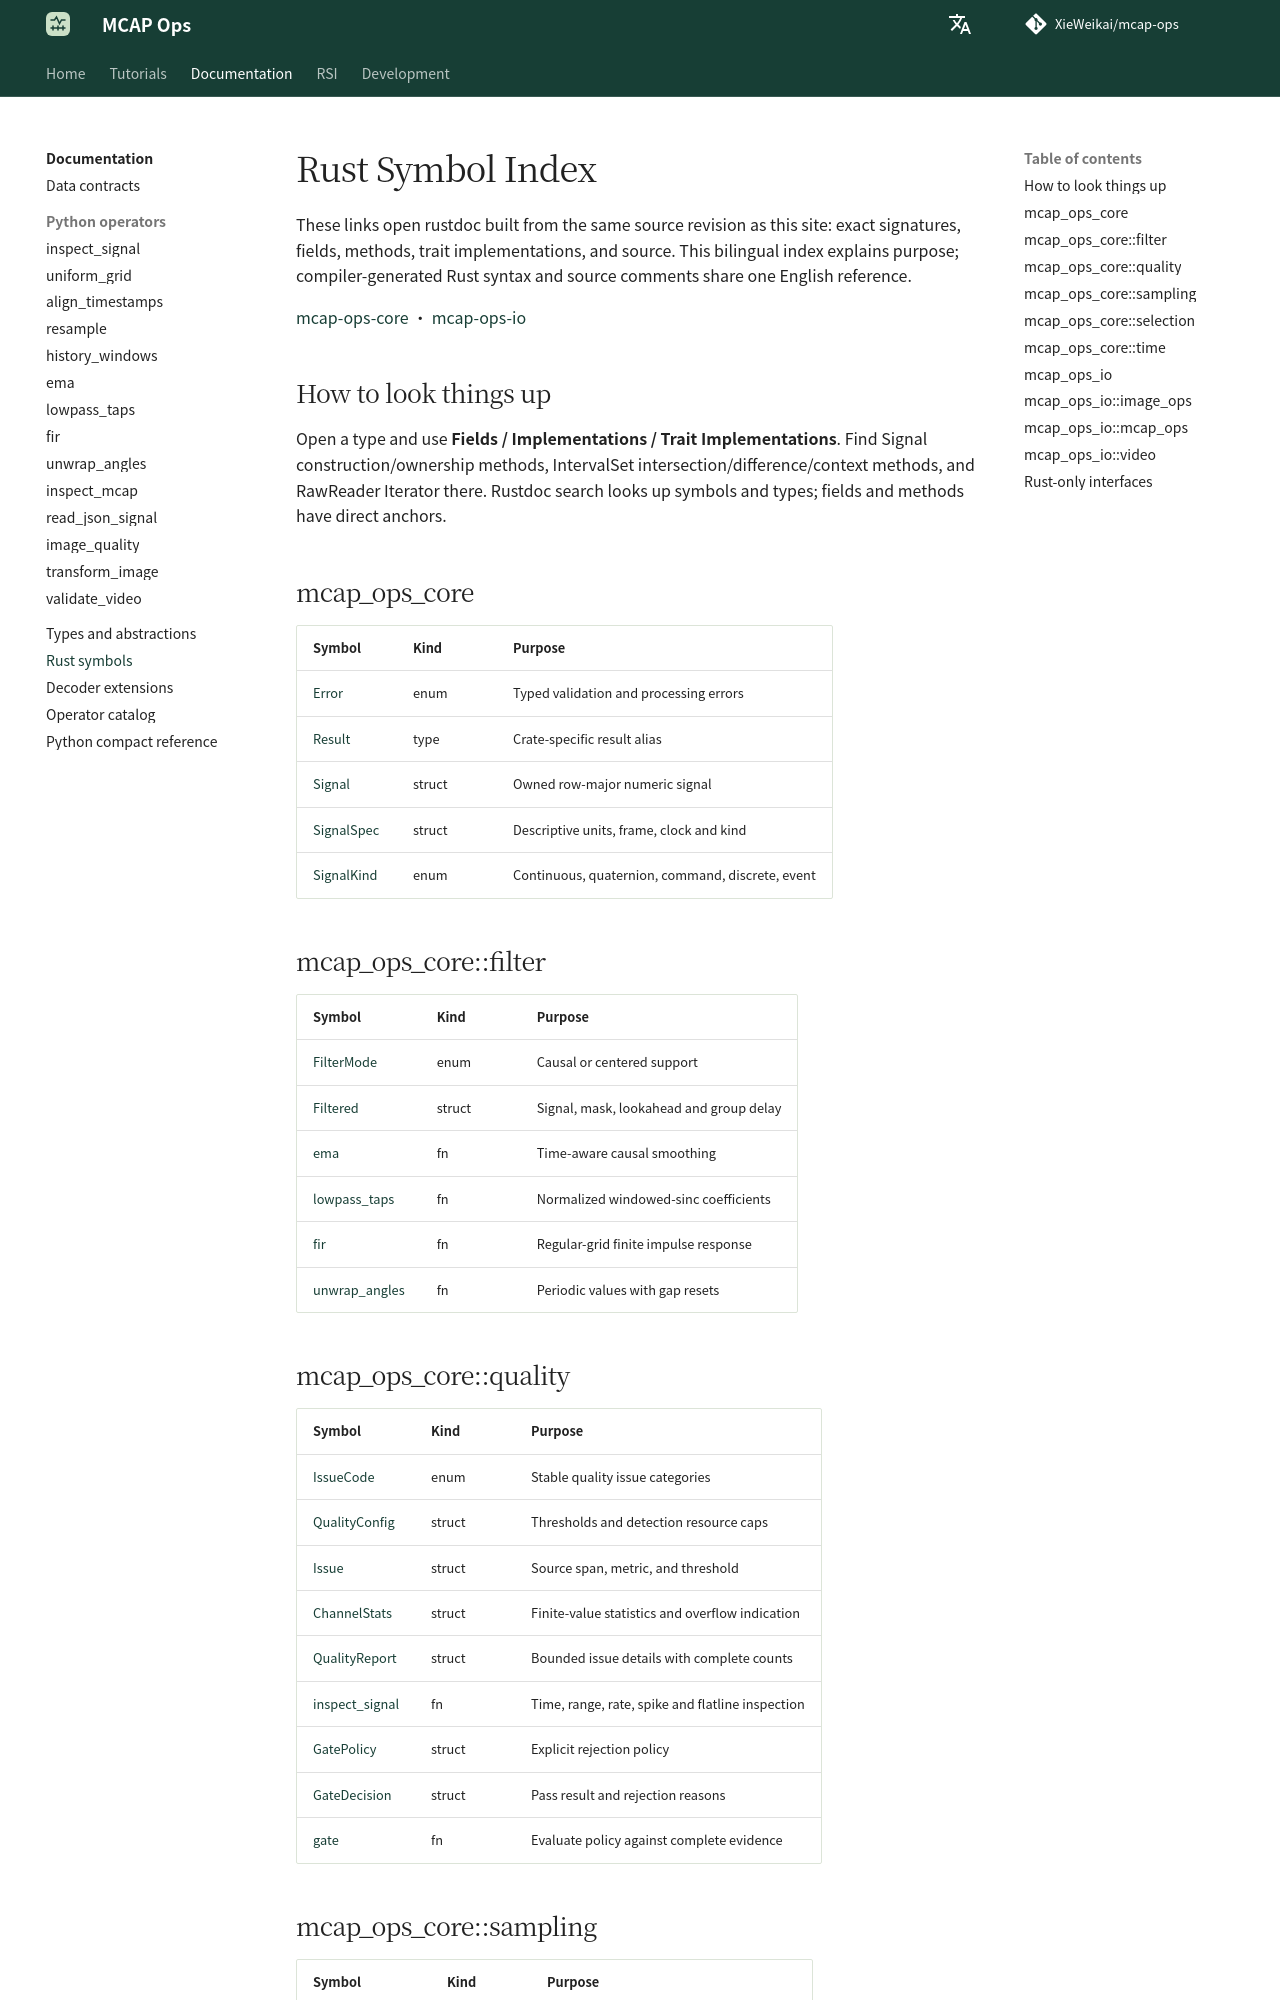

repository: XieWeikai/mcap-ops · page: reference/rust/index.html · generator: mkdocs

# Rust Symbol Index

**Language: English | [Chinese](../zh/reference/rust.md)**

These links open rustdoc built from the same source revision as this site: exact signatures, fields, methods, trait implementations, and source. This bilingual index explains purpose; compiler-generated Rust syntax and source comments share one English reference.

[mcap-ops-core](https://xieweikai.github.io/mcap-ops/rustdoc/mcap_ops_core/index.html) · [mcap-ops-io](https://xieweikai.github.io/mcap-ops/rustdoc/mcap_ops_io/index.html)

## How to look things up

Open a type and use **Fields / Implementations / Trait Implementations**. Find Signal construction/ownership methods, IntervalSet intersection/difference/context methods, and RawReader Iterator there. Rustdoc search looks up symbols and types; fields and methods have direct anchors.

## mcap_ops_core

| Symbol | Kind | Purpose |
| --- | --- | --- |
| [Error](https://xieweikai.github.io/mcap-ops/rustdoc/mcap_ops_core/enum.Error.html) | enum | Typed validation and processing errors |
| [Result](https://xieweikai.github.io/mcap-ops/rustdoc/mcap_ops_core/type.Result.html) | type | Crate-specific result alias |
| [Signal](https://xieweikai.github.io/mcap-ops/rustdoc/mcap_ops_core/struct.Signal.html) | struct | Owned row-major numeric signal |
| [SignalSpec](https://xieweikai.github.io/mcap-ops/rustdoc/mcap_ops_core/struct.SignalSpec.html) | struct | Descriptive units, frame, clock and kind |
| [SignalKind](https://xieweikai.github.io/mcap-ops/rustdoc/mcap_ops_core/enum.SignalKind.html) | enum | Continuous, quaternion, command, discrete, event |

## mcap_ops_core::filter

| Symbol | Kind | Purpose |
| --- | --- | --- |
| [FilterMode](https://xieweikai.github.io/mcap-ops/rustdoc/mcap_ops_core/filter/enum.FilterMode.html) | enum | Causal or centered support |
| [Filtered](https://xieweikai.github.io/mcap-ops/rustdoc/mcap_ops_core/filter/struct.Filtered.html) | struct | Signal, mask, lookahead and group delay |
| [ema](https://xieweikai.github.io/mcap-ops/rustdoc/mcap_ops_core/filter/fn.ema.html) | fn | Time-aware causal smoothing |
| [lowpass_taps](https://xieweikai.github.io/mcap-ops/rustdoc/mcap_ops_core/filter/fn.lowpass_taps.html) | fn | Normalized windowed-sinc coefficients |
| [fir](https://xieweikai.github.io/mcap-ops/rustdoc/mcap_ops_core/filter/fn.fir.html) | fn | Regular-grid finite impulse response |
| [unwrap_angles](https://xieweikai.github.io/mcap-ops/rustdoc/mcap_ops_core/filter/fn.unwrap_angles.html) | fn | Periodic values with gap resets |

## mcap_ops_core::quality

| Symbol | Kind | Purpose |
| --- | --- | --- |
| [IssueCode](https://xieweikai.github.io/mcap-ops/rustdoc/mcap_ops_core/quality/enum.IssueCode.html) | enum | Stable quality issue categories |
| [QualityConfig](https://xieweikai.github.io/mcap-ops/rustdoc/mcap_ops_core/quality/struct.QualityConfig.html) | struct | Thresholds and detection resource caps |
| [Issue](https://xieweikai.github.io/mcap-ops/rustdoc/mcap_ops_core/quality/struct.Issue.html) | struct | Source span, metric, and threshold |
| [ChannelStats](https://xieweikai.github.io/mcap-ops/rustdoc/mcap_ops_core/quality/struct.ChannelStats.html) | struct | Finite-value statistics and overflow indication |
| [QualityReport](https://xieweikai.github.io/mcap-ops/rustdoc/mcap_ops_core/quality/struct.QualityReport.html) | struct | Bounded issue details with complete counts |
| [inspect_signal](https://xieweikai.github.io/mcap-ops/rustdoc/mcap_ops_core/quality/fn.inspect_signal.html) | fn | Time, range, rate, spike and flatline inspection |
| [GatePolicy](https://xieweikai.github.io/mcap-ops/rustdoc/mcap_ops_core/quality/struct.GatePolicy.html) | struct | Explicit rejection policy |
| [GateDecision](https://xieweikai.github.io/mcap-ops/rustdoc/mcap_ops_core/quality/struct.GateDecision.html) | struct | Pass result and rejection reasons |
| [gate](https://xieweikai.github.io/mcap-ops/rustdoc/mcap_ops_core/quality/fn.gate.html) | fn | Evaluate policy against complete evidence |
